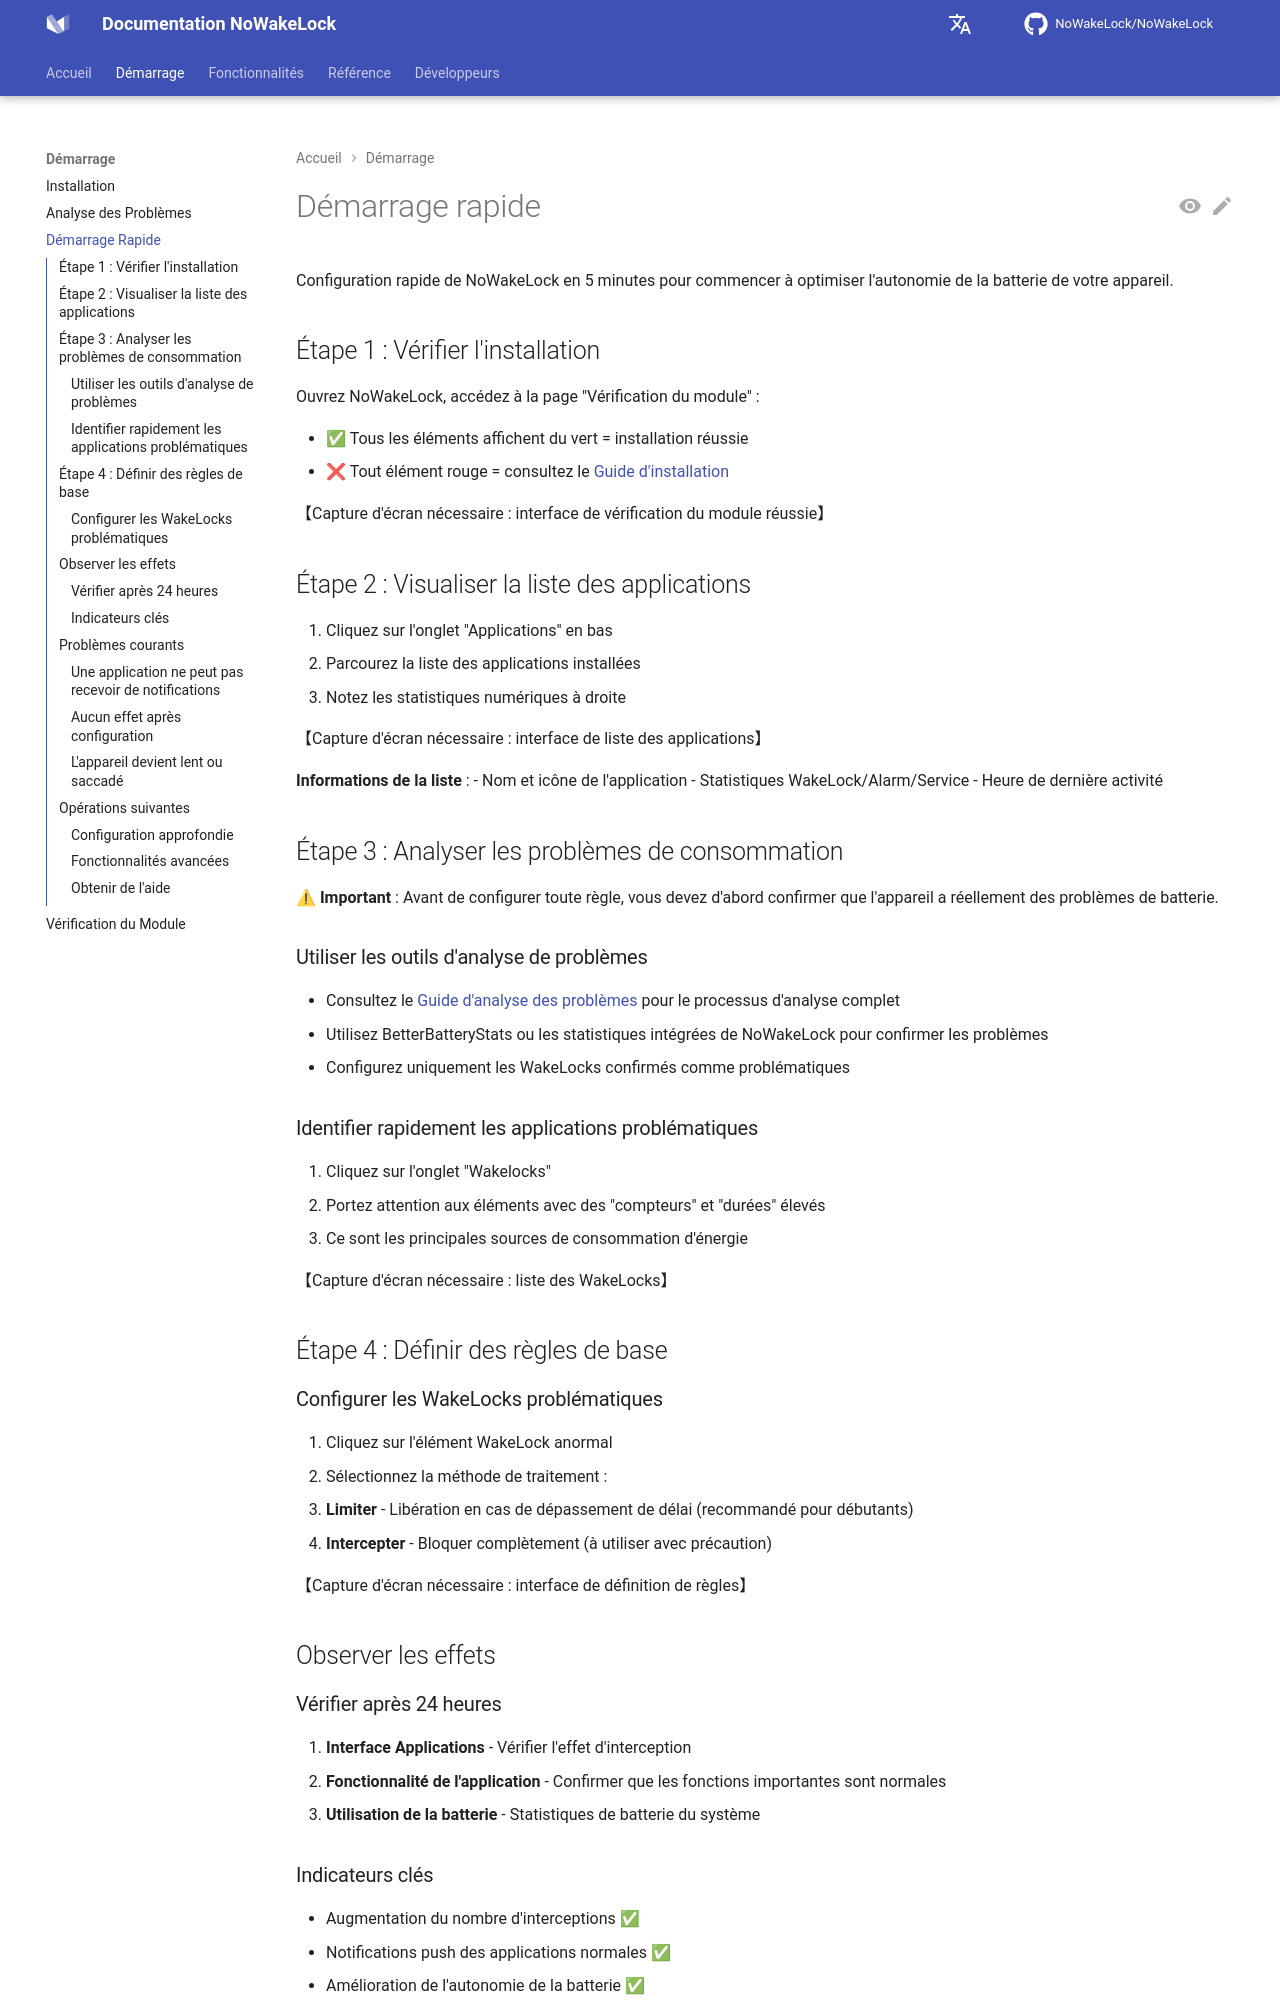

repository: q1016134519/NoWakeLock · page: fr/getting-started/quick-start/index.html · generator: mkdocs

# Démarrage rapide

Configuration rapide de NoWakeLock en 5 minutes pour commencer à optimiser l'autonomie de la batterie de votre appareil.

## Étape 1 : Vérifier l'installation

Ouvrez NoWakeLock, accédez à la page "Vérification du module" :

- ✅ Tous les éléments affichent du vert = installation réussie
- ❌ Tout élément rouge = consultez le [Guide d'installation](installation.md)

【Capture d'écran nécessaire : interface de vérification du module réussie】

## Étape 2 : Visualiser la liste des applications

1. Cliquez sur l'onglet "Applications" en bas
2. Parcourez la liste des applications installées
3. Notez les statistiques numériques à droite

【Capture d'écran nécessaire : interface de liste des applications】

**Informations de la liste** :
- Nom et icône de l'application
- Statistiques WakeLock/Alarm/Service
- Heure de dernière activité

## Étape 3 : Analyser les problèmes de consommation

⚠ **Important** : Avant de configurer toute règle, vous devez d'abord confirmer que l'appareil a réellement des problèmes de batterie.

### Utiliser les outils d'analyse de problèmes
- Consultez le [Guide d'analyse des problèmes](problem-analysis.md) pour le processus d'analyse complet
- Utilisez BetterBatteryStats ou les statistiques intégrées de NoWakeLock pour confirmer les problèmes
- Configurez uniquement les WakeLocks confirmés comme problématiques

### Identifier rapidement les applications problématiques
1. Cliquez sur l'onglet "Wakelocks"
2. Portez attention aux éléments avec des "compteurs" et "durées" élevés
3. Ce sont les principales sources de consommation d'énergie

【Capture d'écran nécessaire : liste des WakeLocks】

## Étape 4 : Définir des règles de base

### Configurer les WakeLocks problématiques
1. Cliquez sur l'élément WakeLock anormal
2. Sélectionnez la méthode de traitement :
   - **Limiter** - Libération en cas de dépassement de délai (recommandé pour débutants)
   - **Intercepter** - Bloquer complètement (à utiliser avec précaution)

【Capture d'écran nécessaire : interface de définition de règles】

## Observer les effets

### Vérifier après 24 heures
1. **Interface Applications** - Vérifier l'effet d'interception
2. **Fonctionnalité de l'application** - Confirmer que les fonctions importantes sont normales
3. **Utilisation de la batterie** - Statistiques de batterie du système
